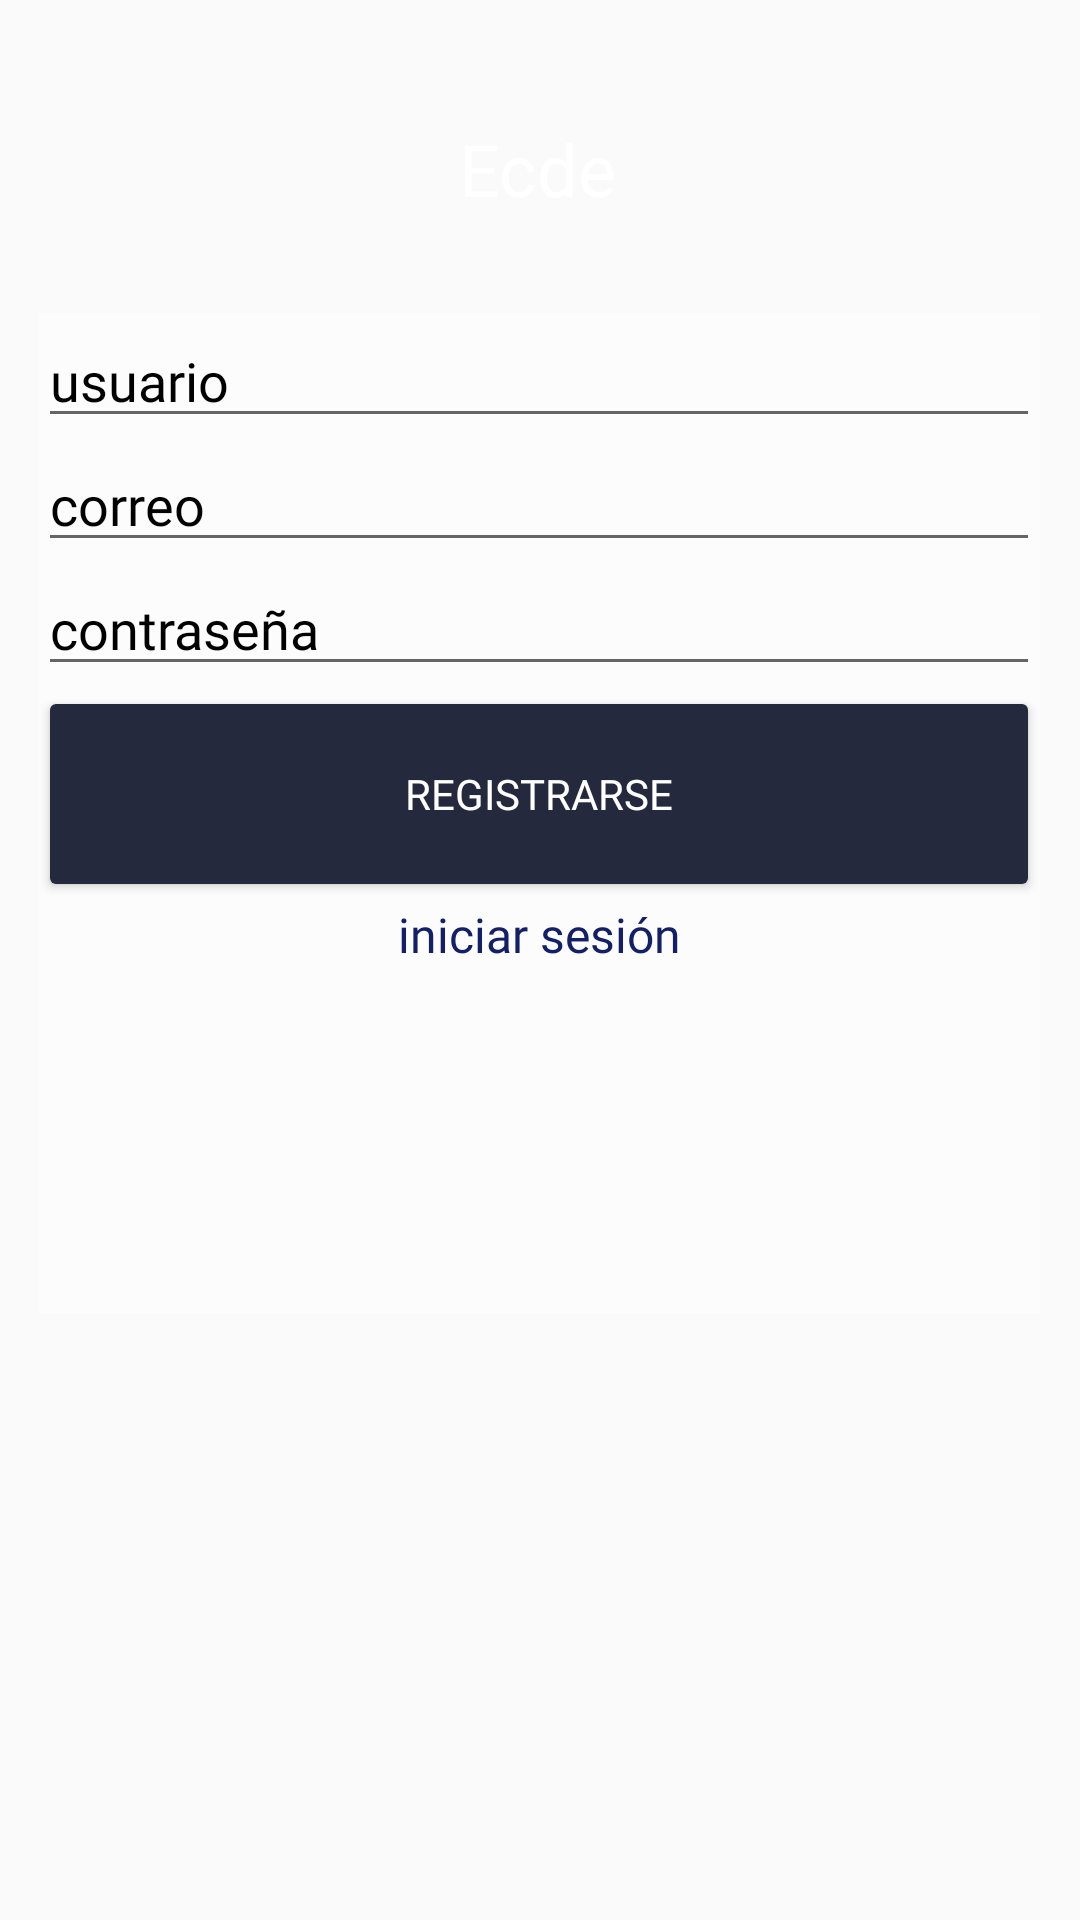

Android layout source for this screen:
<!-- AndroidManifest.xml: application theme Theme.AppCompat.Light.NoActionBar -->
<!-- res/layout/activity_registrarse.xml -->
<?xml version="1.0" encoding="utf-8"?>
<androidx.constraintlayout.widget.ConstraintLayout xmlns:android="http://schemas.android.com/apk/res/android"
    xmlns:app="http://schemas.android.com/apk/res-auto"
    xmlns:tools="http://schemas.android.com/tools"
    android:layout_width="match_parent"
    android:layout_height="match_parent"
    android:background="@drawable/orion"
    tools:context=".Registrarse">

    <LinearLayout
        android:id="@+id/linearLayout2"
        android:layout_width="334dp"
        android:layout_height="333dp"
        android:layout_marginTop="16dp"
        android:animateLayoutChanges="false"
        android:background="#81FFFFFF"
        android:orientation="vertical"
        app:layout_constraintBottom_toBottomOf="parent"
        app:layout_constraintEnd_toEndOf="parent"
        app:layout_constraintHorizontal_bias="0.493"
        app:layout_constraintStart_toStartOf="parent"
        app:layout_constraintTop_toBottomOf="@+id/textView13"
        app:layout_constraintVertical_bias="0.074">

        <EditText
            android:id="@+id/et_reg_usuario"
            android:layout_width="match_parent"
            android:layout_height="wrap_content"
            android:ems="10"
            android:fontFamily="@font/aclonica"
            android:hint="@string/et_usuario"
            android:inputType="textPersonName"
            android:textColor="#000000"
            android:textColorHint="#000000" />

        <EditText
            android:id="@+id/et_reg_correo"
            android:layout_width="match_parent"
            android:layout_height="wrap_content"
            android:ems="10"
            android:fontFamily="@font/aclonica"
            android:hint="@string/et_correo"
            android:inputType="textEmailAddress"
            android:textColorHint="#020202" />

        <EditText
            android:id="@+id/pass_reg_contra"
            android:layout_width="match_parent"
            android:layout_height="wrap_content"
            android:ems="10"
            android:fontFamily="@font/aclonica"
            android:hint="@string/et_contraseña"
            android:inputType="textPassword"
            android:textColorHint="#000000" />

        <Button
            android:id="@+id/btn_reg_usuario"
            android:layout_width="match_parent"
            android:layout_height="72dp"
            android:fontFamily="@font/aclonica"
            android:onClick="registraUsuario"
            android:text="Registrarse"
            android:textColor="#FFFFFF"
            android:textColorHint="#FFFFFF"
            app:backgroundTint="#24293E" />

        <TextView
            android:id="@+id/textView12"
            android:layout_width="match_parent"
            android:layout_height="wrap_content"
            android:fontFamily="@font/aclonica"
            android:gravity="center"
            android:onClick="iniciarSesion"
            android:text="iniciar sesión"
            android:textColor="#132068"
            android:textSize="16sp" />
    </LinearLayout>

    <TextView
        android:id="@+id/textView13"
        android:layout_width="wrap_content"
        android:layout_height="wrap_content"
        android:layout_marginTop="40dp"
        android:fontFamily="@font/aclonica"
        android:hint="@string/txt_mtitulo"
        android:textColor="#FDF7F7"
        android:textColorHint="#FFFFFF"
        android:textSize="24sp"
        app:layout_constraintEnd_toEndOf="parent"
        app:layout_constraintHorizontal_bias="0.498"
        app:layout_constraintStart_toStartOf="parent"
        app:layout_constraintTop_toTopOf="parent" />
</androidx.constraintlayout.widget.ConstraintLayout>
<!-- resources referenced by this layout -->
<resources>
  <string name="et_correo">correo</string>
  <string name="et_usuario">usuario</string>
  <string name="txt_mtitulo">Ecde</string>
</resources>
